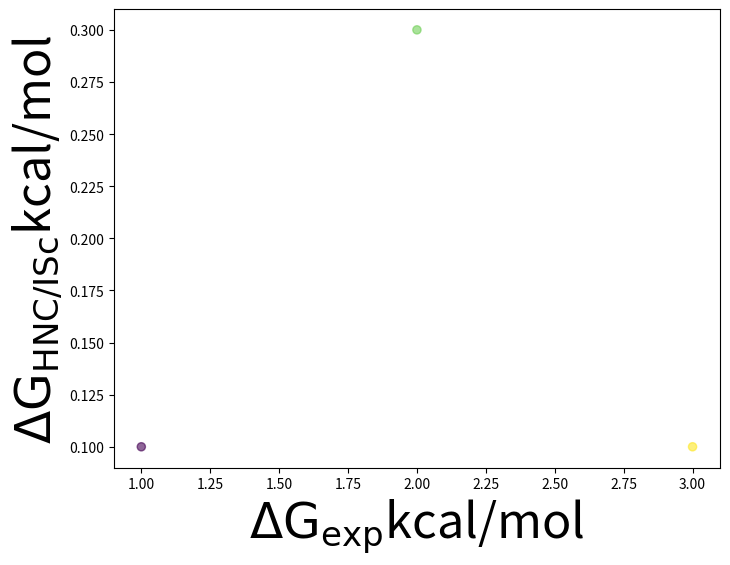

Write Python code to recreate this figure.
# -*- coding: utf-8 -*-
"""
Created on Mon Jun 15 07:16:00 2015

[redacted]
"""

import matplotlib.pyplot as plt
import numpy as np


class PosterFig(object):
    def __init__(self, fig_width=7.824, fig_height=5.956,
                 alpha=.6, var_name=r'\Delta G', method_name='HNC/ISc',
                 units='kcal/mol', labelsize=35):
        """
        New poster fig class.
        
        Good colours:
        [i/255. for i in (63,74,77)],
        [i/255. for i in (95,158,209)],
        [i/255. for i in (105,89,189)]
        
        Parameters
        ----------
        x_data : list
            List of list-like arrays of points.
        
        y_data : list
            List of list-like arrays of points.
        """
        # general
        self.back_color = [i/255. for i in (249,250,255)]
        # box positions
        self.box_pos_x = .47
        self.box_pos_y = .62
        # text parameters
        xlabel = '$\mathrm{' + var_name + '_{exp}}$'
        ylabel = '$\mathrm{' + var_name + '_{' + method_name + '}}$'
        xlabel = xlabel + units
        ylabel = ylabel + units
        # initalize figure
        self.fig, self.ax = plt.subplots(1, 1, figsize=(fig_width, fig_height))
        self.ax.set_ylabel(ylabel, fontsize=labelsize)
        self.ax.set_xlabel(xlabel, fontsize=labelsize)
        

    def plot_scatter(self, x_data, y_data, colour=(0.247,0.29,0.302), 
                     marker='o', size=35, alpha=.6, label=None):
#        if len(self.x_data) == 1:
#            self.textstr = "RMSE={}\nSD={}\nbias={}".format(*self.get_errors())
        self.ax.scatter(x_data, y_data, c=colour, marker=marker, s=size, 
                        alpha=alpha, label=label)

    def draw_diag_line(self, alpha=.6, colour='b'):
        xmin, xmax = self.ax.xlim()
        ymin, ymax = self.ax.ylim()
        lmin = min(xmin, ymin)
        lmax = max(xmax, ymax)
        self.ax.plot([lmin, lmax], [lmin, lmax], '-', alpha=alpha, c=colour)
    
    def add_error_box(self, x_data, y_data, x_pos=.47, y_pos=.62,
                      fontsize=35):
        def rmse(errs): return np.sqrt(np.average(errs**2))
        def sepb(errs): return np.std(errs, ddof=1)
        def bias(errs): return np.average(errs)        
        mod_err = y_data - x_data
        textstr = "RMSE={:.2f}\nSD={:.2f}\nbias={:.2f}".format(rmse(mod_err),
                                                 sepb(mod_err), bias(mod_err))
        props = dict(boxstyle='round', facecolor='wheat', alpha=0.5)
        # place a text box in lower left in axes coords
        self.ax.text(x_pos, y_pos, textstr, transform=self.ax.transAxes, 
                     fontsize=fontsize, ha='right', va='bottom', bbox=props)
        
    def set_limits(self,limits=None, expand=.01):
        if limits:
            xmin, xmax, ymin, ymax = limits
        else:
            xmin, xmax = self.ax.xlim()
            ymin, ymax = self.ax.ylim()
            lmin = min(xmin, ymin)
            lmax = max(xmax, ymax)
            ax_border = (lmax - lmin)*expand
            xmin -= ax_border
            xmax += ax_border
            ymin -= ax_border
            ymax += ax_border
        self.ax.xlim(xmin, xmax)
        self.ax.ylim(xmin, xmax)
    
            
fig = PosterFig()
fig.plot_scatter([1,2,3],[.1, .3, .1])
plt.show()
    
